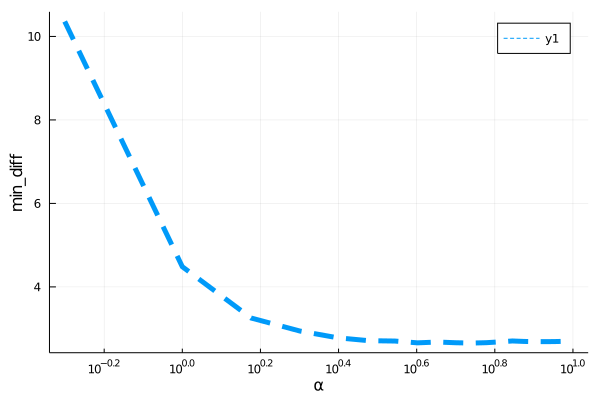

Values plotted in this chart, from the file beside it:
para, error
0.5, 10.36
1.0, 4.484
1.5, 3.254
2.0, 2.943
2.5, 2.78
3.0, 2.712
3.5, 2.703
4.0, 2.66
4.5, 2.679
5.0, 2.663
5.5, 2.654
6.0, 2.664
6.5, 2.684
7.0, 2.705
7.5, 2.693
8.0, 2.688
8.5, 2.688
9.0, 2.691
9.5, 2.696
10.0, 2.702
